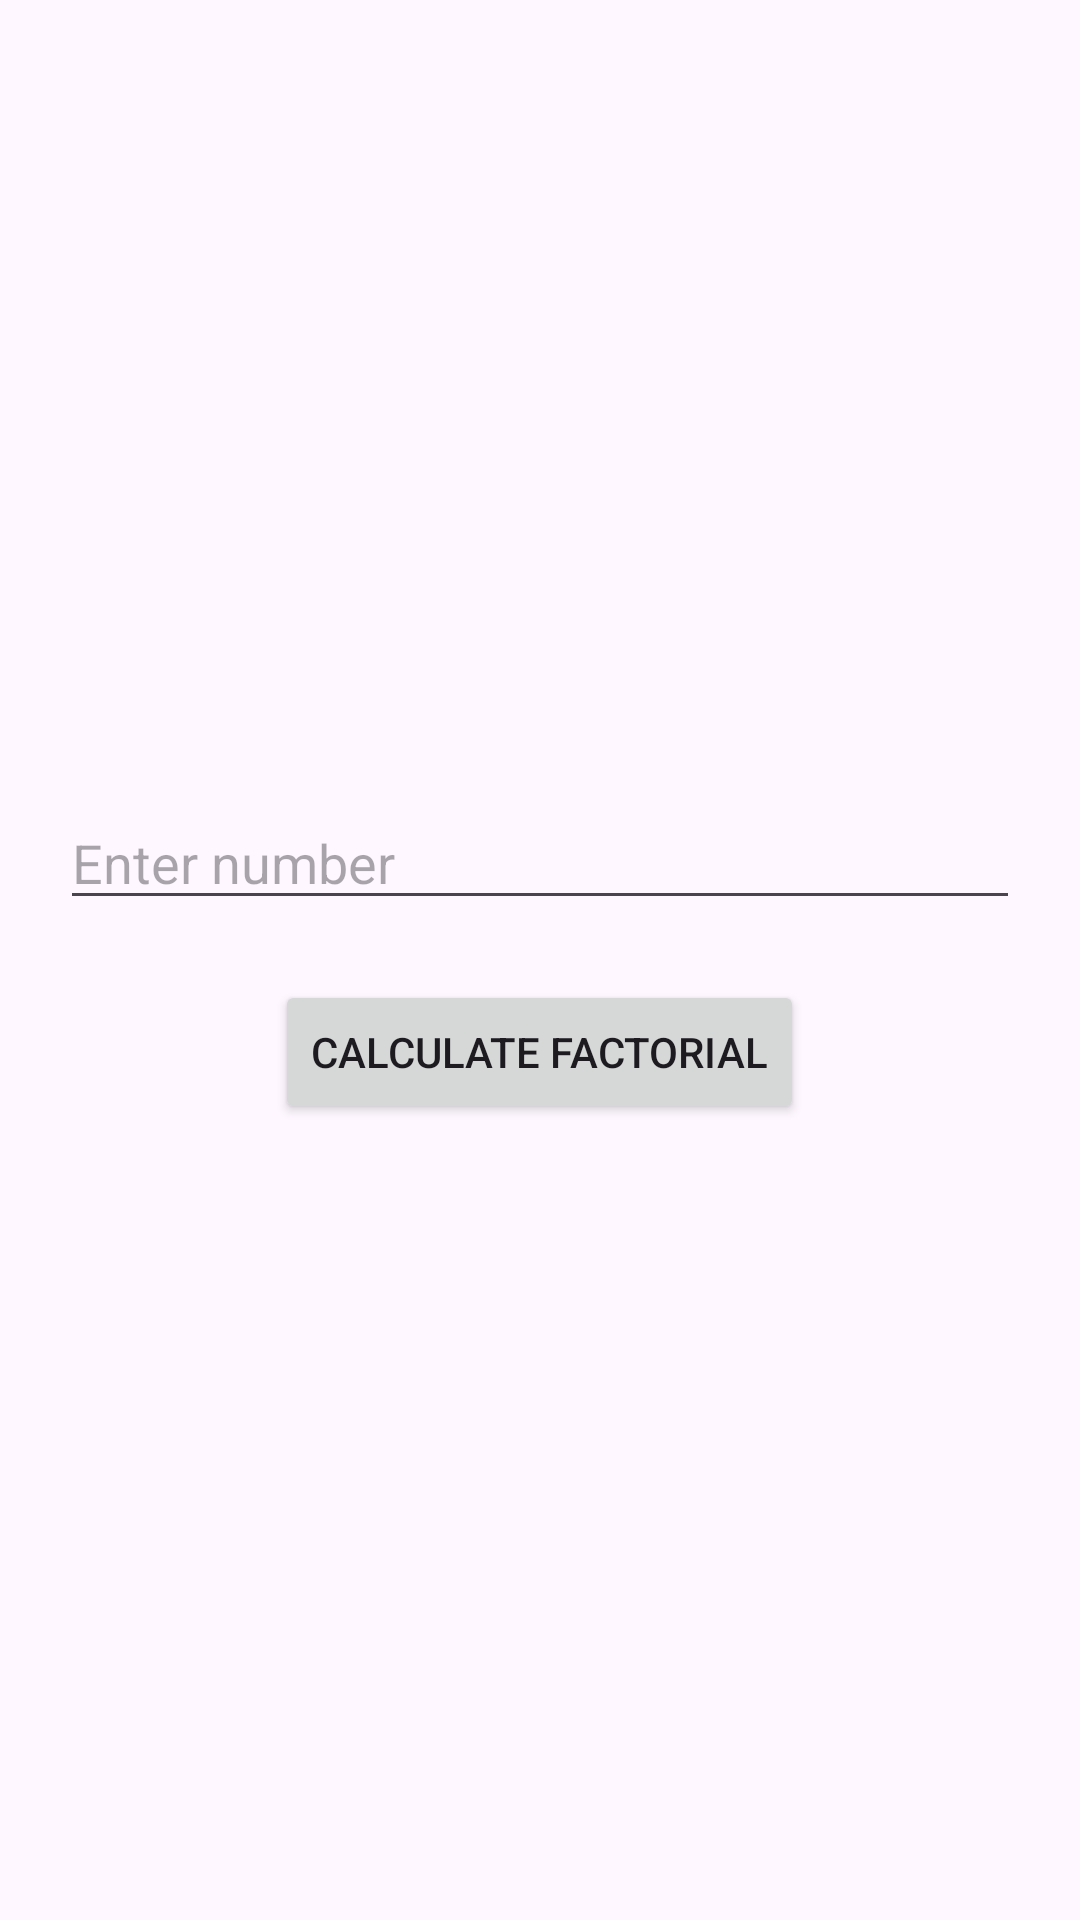

Layout XML and referenced resources for this Android screen:
<!-- AndroidManifest.xml: application theme Theme.MAD_Practicals -->
<!-- res/layout/first_activity.xml -->
<?xml version="1.0" encoding="utf-8"?>
<LinearLayout xmlns:android="http://schemas.android.com/apk/res/android"
    android:layout_width="match_parent"
    android:layout_height="match_parent"
    android:orientation="vertical"
    android:gravity="center"
    android:padding="20dp">

    <EditText
        android:id="@+id/inputNumber"
        android:layout_width="match_parent"
        android:layout_height="wrap_content"
        android:hint="Enter number"
        android:inputType="number" />

    <Button
        android:id="@+id/factorialButton"
        android:layout_width="wrap_content"
        android:layout_height="wrap_content"
        android:text="Calculate Factorial"
        android:layout_marginTop="20dp"/>
</LinearLayout>
<!-- resources referenced by this layout -->
<resources>
  <style name="Theme.MAD_Practicals" parent="Base.Theme.MAD_Practicals" />
  <style name="Base.Theme.MAD_Practicals" parent="Theme.Material3.DayNight.NoActionBar">
          
          
      </style>
</resources>
